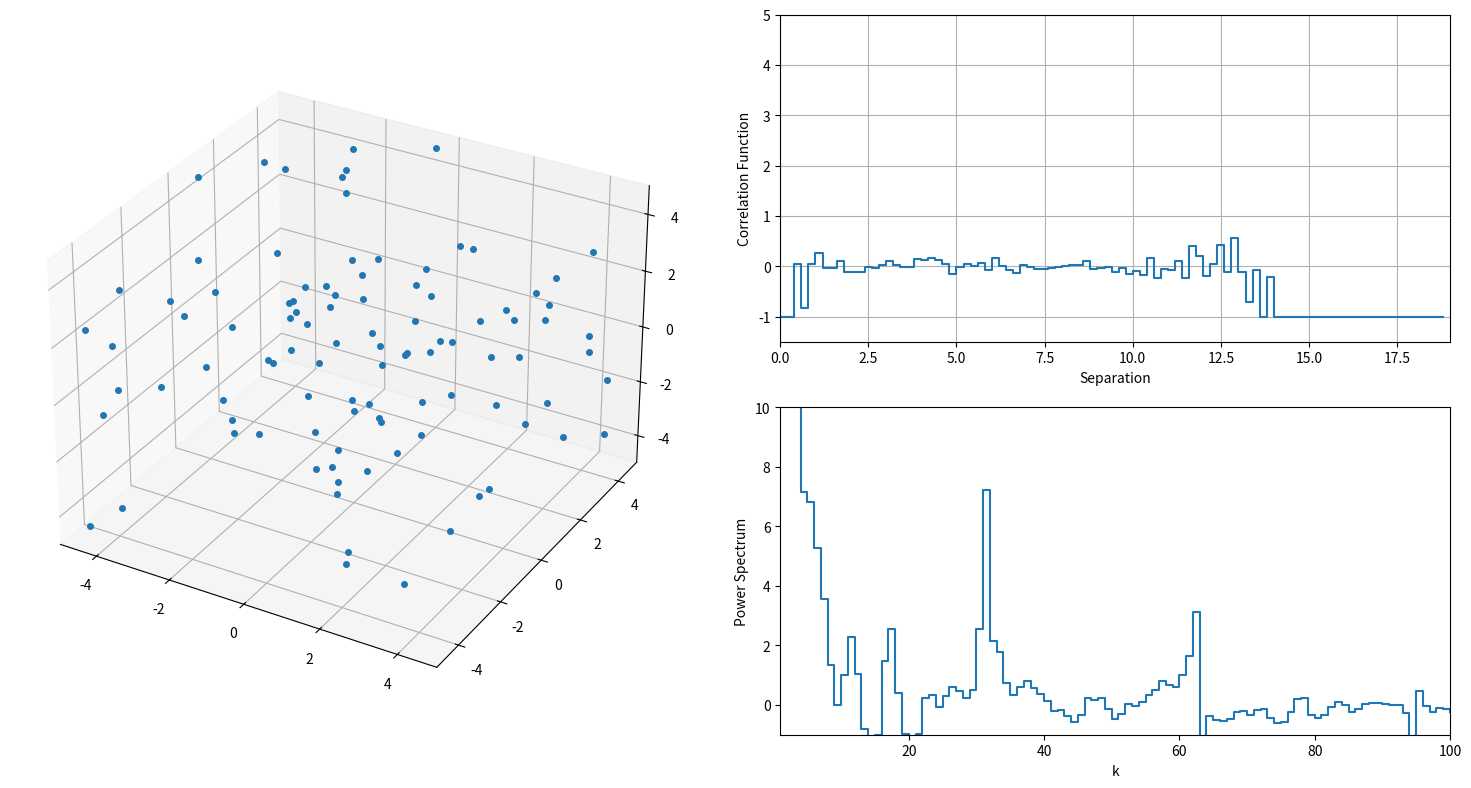

The matplotlib source for this figure: (Note: this script raises an exception after producing the figure.)
#PHYS7280 Project 1. Simulation
#By Fangjun Zhao
# [redacted]
#Code from file drifers.py and panels.py
#This code is for the planet-orbit simulation. It makes a cluster of
#50 particles, and a single particle orbiting around it.

import numpy as np
from pylab import *
import matplotlib.pyplot as plt
import matplotlib.animation as animation
from mpl_toolkits.mplot3d import Axes3D

# Set simulation parameters
Nd = 3 #number of spatial dimensions, minimum 2
Np = 100 #number of particles
M = 0.00001 #mass of a single particle
l = 5.0 #half of the length of the box


# Set animation parameters
Nt = 1200 #total number of timesteps for animation
frame_duration = 30 #number of milliseconds displayed for each timestep

# Choose projection for the main panel
project_3d = True

# Generate initial conditions
np.random.seed(4080) #generate the random seed. Use set value for reproducibility.
position = l-2*l*np.random.random((Nd,Np))

v_max= 0.1 #maximum drift velocity of particle
velocity = np.zeros((Nd, Np)) + v_max*(1-2*np.random.random((Nd,Np))) 
    #generate initial velocity of each particle at random
accel = np.zeros((Nd, Np))

# Define Parameter for Power Spectrum
klim = 100 #define size of k space we're interested in
x2 = np.array(range(1,klim+1)) #generate a list of k


# Function to apply boundary conditions
def apply_boundary(p):
    for i in range(Nd):    
        p[i] = [x - 2*l*((x+l)//(2*l)) for x in p[i]] #periodic boundary
    return p

# Function to find separations from position vectors
def separation(p): 
    s = p[:,None,:] - p[:,:,None] # find N x N x Nd matrix of particle separations
    return np.sum(s**2,axis=0)**0.5 # return N x N matrix of scalar separations

sft = 0.1 #softening parameter of gravity

# Function to find acceleration of particle at each timestep
def acceleration (p):
    F = np.zeros((Nd, Np))
    sep = p[:,None,:] - p[:,:,None] # find N x N x Nd matrix of particle separations
    s = (np.sum(sep**2,axis=0)+sft)**0.5 # return N x N matrix of scalar separations
    for k in range (Nd):    #for each coordinate
        for i in range (Np): #for all particles
            totF = 0
            for j in range (Np): #for each particle pair
                    totF += sign(p[k][j] - p[k][i])/s[i][j] #calculate Force and add it to the sum
            F[k][i] = totF #sum of the force
    result = M*F #apply mass to get acceleration from force
    return result



# Set the axes on which the points will be shown
plt.ion() # Set interactive mode on
fig = figure(figsize=(16,8)) # Create frame and set size
subplots_adjust(left=0.05, bottom=0.05, right=0.95, top=0.95,wspace=0.15,hspace=0.2)
# Create one set of axes as the left hand panel in a 1x2 grid
if project_3d:
    ax1 = subplot(121,projection='3d') # For very basic 3D projection
    ax1.set_zlim(-l,l)  # Set z-axis limits
else:
    ax1 = subplot(121) # For normal 2D projection
xlim(-l,l)  # Set x-axis limits
ylim(-l,l)  # Set y-axis limits


# Create command which will plot the positions of the particles
if project_3d:
    points, = ax1.plot([],[],[],'o',markersize=4)  ## For 3D projection
else:
    points, = ax1.plot([],[],'o',markersize=4) ## For 2D projection

ax2 = subplot(222) # Create second set of axes as the top right panel in a 2x2 grid
ax2.grid(True)
xmax = floor((12*l*l)**(1/2))+2 # Set xaxis limit of correlation function
xlim(0,xmax) # Apply limit
xlabel('Separation')
ylabel('Correlation Function')
dx=0.2 # Set width of x-axis bins
ylim(-1.5, 5) #Normalized correlation function yaxis scale
xb = np.arange(0,xmax+dx,dx)  # Set x-axis bin edges
xb[0] = 1e-6 # Shift first bin edge by a fraction to avoid showing all the zeros (a cheat, but saves so much time!)
fine, = ax2.plot([],[],drawstyle='steps-post') # Define a command that plots a line in this panel

ax4 = plt.subplot(224) # Create last set of axes as the bottom right panel in a 2x2 grid
xmax = 4 # Set xaxis limit
xlim(1,klim) # Apply limit
xlabel('k')
ylabel('Power Spectrum')
ylim(-1,10) # Reasonable guess for suitable yaxis scale    
ax4.xb = np.arange(0,xmax+dx,dx)  # Set x-axis bin edges
ax4.xb[0] = 1e-6 # Shift first bin edge by a fraction to avoid showing all the zeros (a cheat, but saves so much time!)
line, = ax4.plot([],[],drawstyle='steps-post') # Define a command that plots a line in this panel

# Find correlation function
def RR(n): 
    #find the distribution of random separation. Generate n position distributions,
    #then find the separation histogram for each of them,
    #then find the average for each bin
    tot = 0 
    for i in range(n):
         h =  histogram(np.ravel(tril((separation(l-2*l*np.random.random((Nd,Np)))))),bins=xb)[0]
         tot += h
    RR = tot/n
    return RR 

# Calculate Power Spectrum by integration
def powerSpec(klim, h, x):
    p = []
    for k in range (1,klim+1):
        tot = 0
        for i in range(h.size):
            tot += dx*x[i]*h[i]*sin(k*x[i])/k #rectangular integration
        p = np.append(p, tot)
    return 2*pi*p

RRD = RR(100) #random distribution of separation

# Define procedure to update positions at each timestep
def update(i):
    global position,velocity # Get positions and velocities
    accel = acceleration(position) #update accelerations
    velocity += accel #increase velocity according to their accelerations
    position += velocity # Increment positions according to their velocites
    position = apply_boundary(position) # Apply boundary conditions
    points.set_data(position[0,:], position[1,:]) # Show 2D projection of first 2 position coordinates
    if project_3d:
        points.set_3d_properties(position[2,:])  ## For 3D projection
    r,x1 = histogram(np.ravel(tril((separation(position)))),bins=xb) 
        #generate histogram array of particle-particle separation
    h = r.astype(double) #change type to double for the continuous correlation function
    for i in range(h.size):
        if RRD[i] > 1:
            h[i] = (double(h[i])/RRD[i])-1 #Peebles-Hauser estimator
        else:
            h[i] = -1 #we ignore bins without enough data
        # Make histogram of the lower triangle of the seperation matrix. Density = True normalize it.
    fine.set_data(x1[:-1],h) # Set the new data for the fine in the 2nd panel
    p = powerSpec(klim, h, x1)
    line.set_data(x2[1:], p[1:]) # Set the new data for the line in the 3rd panel       
    return points,line,fine, # Plot the points and the line
    
# Create animation
# https://matplotlib.org/api/_as_gen/matplotlib.animation.FuncAnimation.html
ani = animation.FuncAnimation(fig, update, frames=Nt,interval = frame_duration)
#plt.show()

ani.save("random_default.mp4")